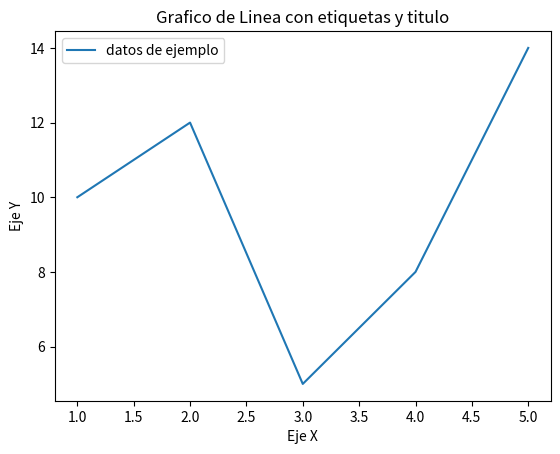

Source code (Python):
import matplotlib.pyplot as plt

# datos
x = [1, 2, 3, 4, 5]
y = [10, 12, 5,8, 14]

# crear un grafico de linea
plt.plot(x, y, label="datos de ejemplo")

# Personalizar
plt.xlabel("Eje X")
plt.ylabel("Eje Y")
plt.title("Grafico de Linea con etiquetas y titulo")
plt.legend()

#mostrar grafico
plt.show()